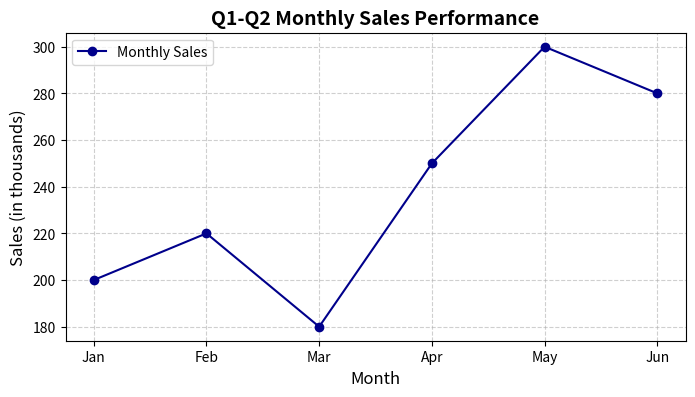

Reproduce this figure in Python.
import matplotlib.pyplot as plt
import numpy as np

# 1. Prepare Data: Simulate monthly sales data
months = np.array(['Jan', 'Feb', 'Mar', 'Apr', 'May', 'Jun'])
sales = np.array([200, 220, 180, 250, 300, 280])

# 2. Create Containers (Figure and Axes)
# figsize=(width, height) in inches
fig, ax = plt.subplots(figsize=(8, 4)) 

# 3. Plot: Use ax.plot()
ax.plot(months, sales,          # X and Y data
        marker='o',             # Show data points as circles
        linestyle='-',          # Connect points with a solid line
        color='darkblue',       # Line color
        label='Monthly Sales')  # Label for the legend

# 4. Customize: Use ax.set_* methods
ax.set_title('Q1-Q2 Monthly Sales Performance', fontsize=14, fontweight='bold')
ax.set_xlabel('Month', fontsize=12)
ax.set_ylabel('Sales (in thousands)', fontsize=12)
ax.legend(loc='upper left')      # Display the legend
ax.grid(True, linestyle='--', alpha=0.6) # Add a faint grid

# 5. Show
# plt.show()
